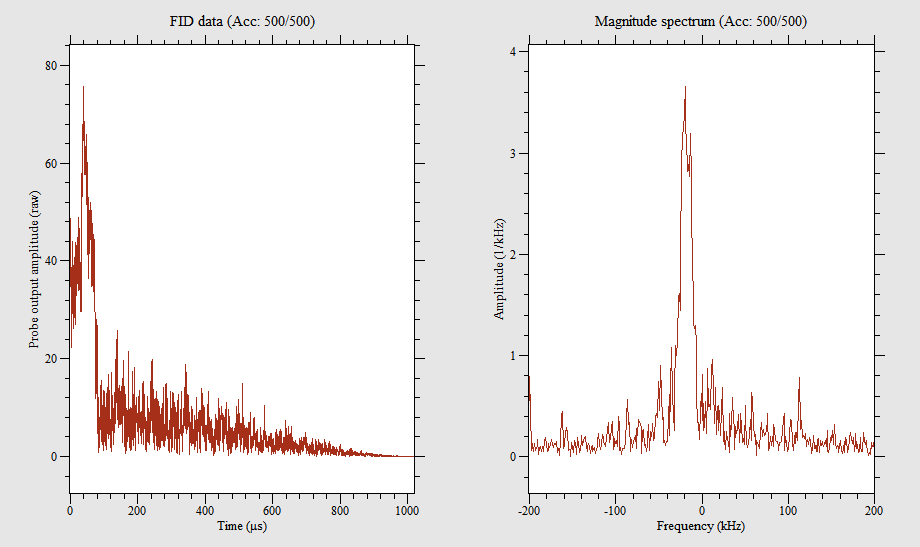

The data file committed next to this chart (first rows):
0, -48.478, -3.422
0.498, -33.83, 8.142
0.9961, -45.18, -1.026
1.494, -32.13, 2.538
1.992, -23.64, 0.606
2.49, -21.77, -4.91
2.988, -22.81, -3.656
3.486, -24.11, -3.482
3.984, -30, 2.03
4.482, -28.01, -8.066
4.98, -28.89, -11.59
5.479, -32.77, -23.28
5.977, -32.35, -29.79
6.475, -32.11, -24.06
6.973, -30.1, -21.38
7.471, -26.98, -22.15
7.969, -30.91, -22.95
8.467, -33.16, -20.62
8.965, -23.47, -11.71
9.463, -24.62, -19.28
9.961, -22.21, -23.2
10.46, -14.35, -30.75
10.96, -16.43, -37.17
11.46, -17.19, -33.03
11.95, -7.226, -39.37
12.45, -8.403, -31.42
12.95, -7.311, -27.42
13.45, -3.706, -33.39
13.95, -9.706, -27.7
14.44, -16.02, -21.75
14.94, -1.547, -33.94
15.44, 6.47, -43.3
15.94, 1.275, -38.82
16.44, 1.981, -39.21
16.93, 8.878, -42.3
17.43, 6.791, -35.09
17.93, 9.481, -36.7
18.43, 4.596, -33.97
18.93, 4.916, -32.59
19.42, 10.34, -34
19.92, 4.528, -38.61
20.42, 3.077, -35.19
20.92, 8.09, -44.15
21.42, 5.236, -37.48
21.91, 17.99, -38.85
22.41, 15.41, -43.62
22.91, 16.07, -33.9
23.41, 27.7, -37.11
23.91, 19.02, -45.13
24.4, 16.62, -29.66
24.9, 33.42, -29.33
25.4, 31.85, -34.09
25.9, 34.72, -18.07
26.4, 33.81, -25.47
26.89, 30.22, -25.7
27.39, 34.4, -15.02
27.89, 30.49, -17.47
28.39, 28.43, -16.85
28.89, 33.15, -1.19
29.38, 39.42, 4.638
29.88, 29.13, 5.478
... 1,987 more rows
